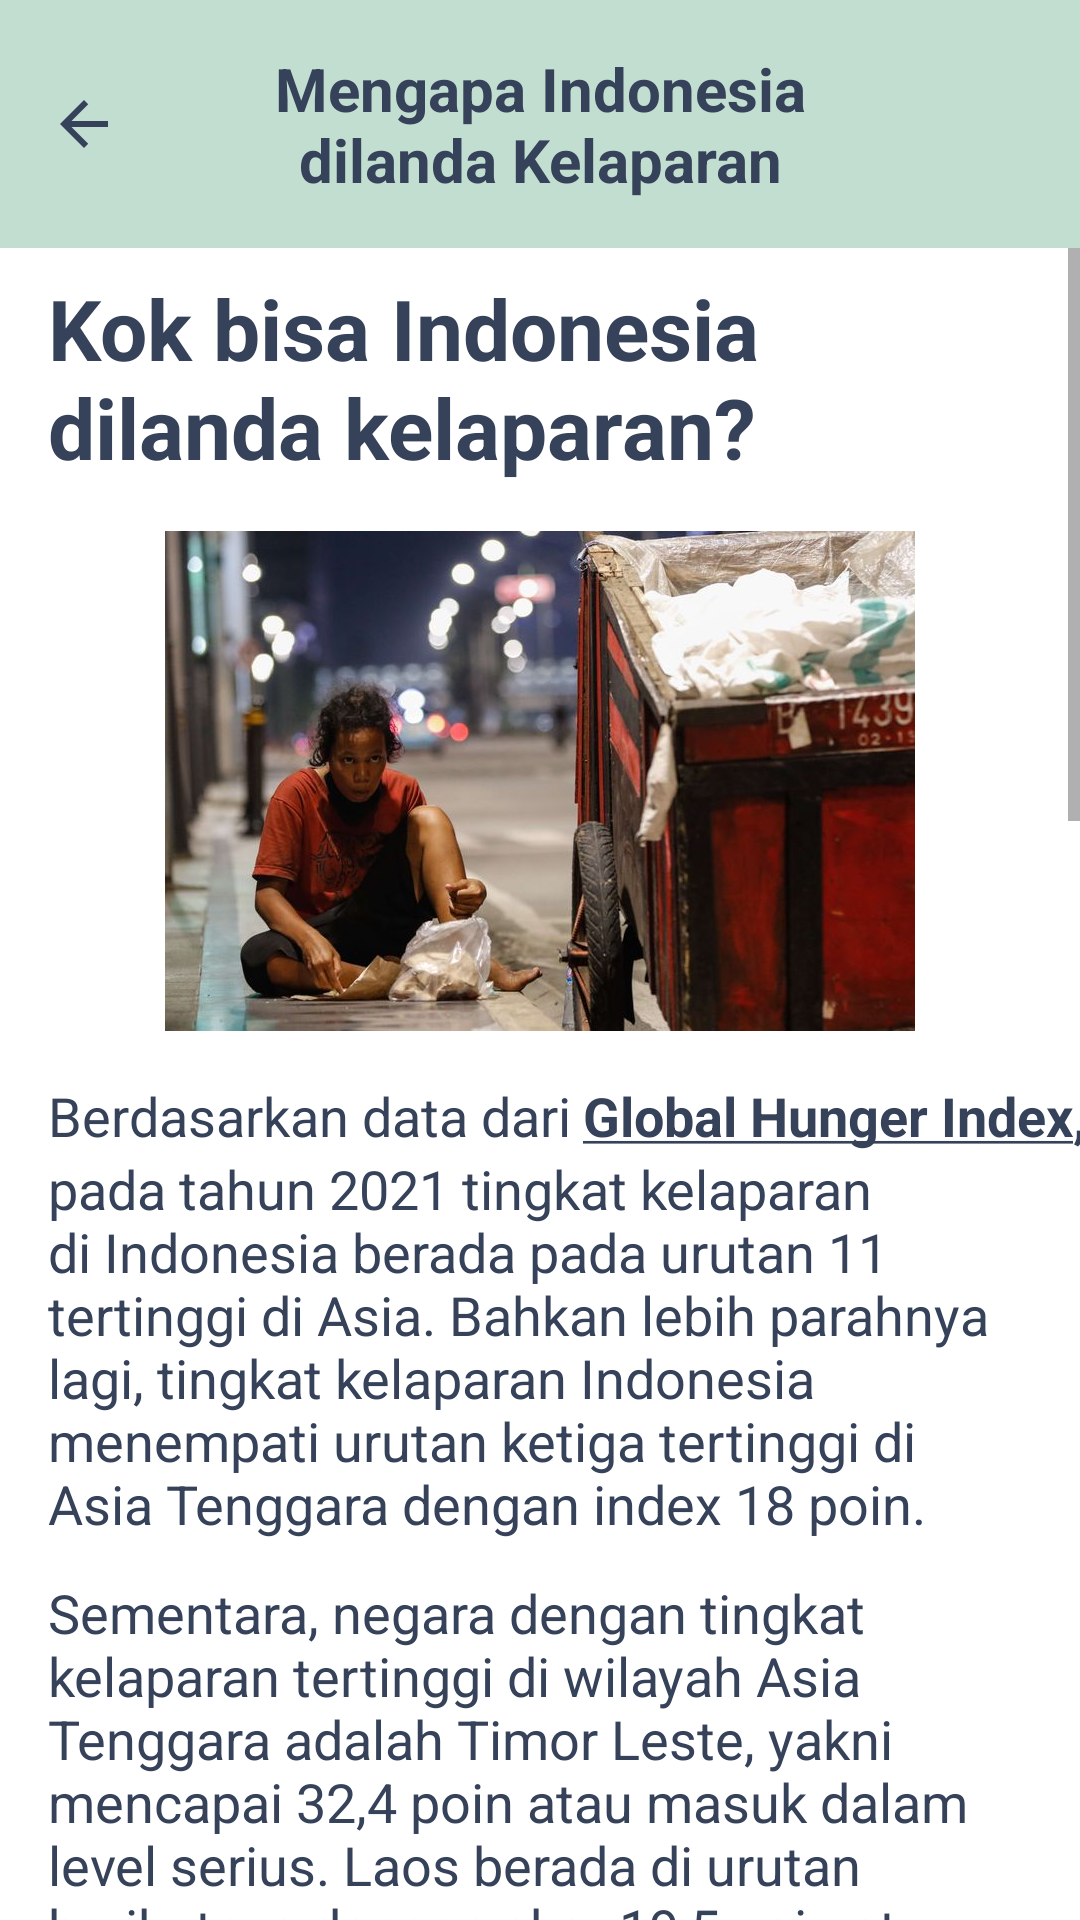

Produce the Android XML layout that renders to this screen, including the resource entries it uses.
<!-- AndroidManifest.xml: activity theme Theme.HungerCareByAriszaFathurrahman -->
<!-- res/layout/activity_why.xml -->
<?xml version="1.0" encoding="utf-8"?>
<LinearLayout xmlns:android="http://schemas.android.com/apk/res/android"
    xmlns:app="http://schemas.android.com/apk/res-auto"
    xmlns:tools="http://schemas.android.com/tools"
    android:id="@+id/comParent"
    android:layout_width="match_parent"
    android:layout_height="match_parent"
    android:orientation="vertical">

    <androidx.constraintlayout.widget.ConstraintLayout
        android:id="@+id/constraintLayout"
        android:layout_width="match_parent"
        android:layout_height="wrap_content"
        android:background="@color/primary">

        <TextView
            android:id="@+id/act_why_title"
            android:layout_width="0dp"
            android:layout_height="wrap_content"
            android:layout_marginStart="64dp"
            android:layout_marginTop="16dp"
            android:layout_marginEnd="64dp"
            android:layout_marginBottom="16dp"
            android:gravity="center"
            android:text="Mengapa Indonesia dilanda Kelaparan"
            android:textColor="@color/secondary"
            android:textSize="20sp"
            android:textStyle="bold"
            app:layout_constraintBottom_toBottomOf="parent"
            app:layout_constraintEnd_toEndOf="parent"
            app:layout_constraintStart_toStartOf="parent"
            app:layout_constraintTop_toTopOf="parent" />

        <ImageView
            android:id="@+id/backWhy"
            android:layout_width="wrap_content"
            android:layout_height="wrap_content"
            android:layout_marginStart="16dp"
            app:layout_constraintBottom_toBottomOf="parent"
            app:layout_constraintStart_toStartOf="parent"
            app:layout_constraintTop_toTopOf="parent"
            app:srcCompat="@drawable/ic_baseline_arrow_back_24" />


    </androidx.constraintlayout.widget.ConstraintLayout>

    <ScrollView
        android:layout_width="match_parent"
        android:layout_height="wrap_content">

        <androidx.constraintlayout.widget.ConstraintLayout
            android:layout_width="match_parent"
            android:layout_height="match_parent"
            android:background="@color/white"
            android:paddingBottom="24dp">

            <TextView
                android:id="@+id/articleTitle"
                android:layout_width="match_parent"
                android:layout_height="wrap_content"
                android:layout_marginStart="16dp"
                android:layout_marginTop="8dp"
                android:layout_marginEnd="16dp"
                android:text="Kok bisa Indonesia dilanda kelaparan?"
                android:textColor="@color/secondary"
                android:textSize="28sp"
                android:textStyle="bold"
                app:layout_constraintEnd_toEndOf="parent"
                app:layout_constraintStart_toStartOf="parent"
                app:layout_constraintTop_toTopOf="parent" />

            <ImageView
                android:id="@+id/imagePoor"
                android:layout_width="250dp"
                android:layout_height="wrap_content"
                android:layout_marginTop="16dp"
                android:adjustViewBounds="true"
                app:layout_constraintEnd_toEndOf="parent"
                app:layout_constraintStart_toStartOf="parent"
                app:layout_constraintTop_toBottomOf="@+id/articleTitle"
                app:srcCompat="@drawable/poor" />

            <TextView
                android:id="@+id/articleHead"
                android:layout_width="wrap_content"
                android:layout_height="wrap_content"
                android:layout_marginStart="16dp"
                android:layout_marginTop="16dp"
                android:layout_marginEnd="16dp"
                android:text="@string/article_head"
                android:textColor="@color/secondary"
                android:textSize="18sp"
                app:layout_constraintStart_toStartOf="parent"
                app:layout_constraintTop_toBottomOf="@id/imagePoor" />

            <TextView
                android:id="@+id/ghi"
                android:layout_width="wrap_content"
                android:layout_height="wrap_content"
                android:layout_marginStart="4dp"
                android:layout_marginTop="16dp"
                android:layout_marginEnd="16dp"
                android:text="@string/global_hunger_index"
                android:textColor="@color/secondary"
                android:textSize="18sp"
                android:textStyle="bold"
                app:layout_constraintStart_toEndOf="@id/articleHead"
                app:layout_constraintTop_toBottomOf="@id/imagePoor" />

            <TextView
                android:id="@+id/articleParaOne"
                android:layout_width="match_parent"
                android:layout_height="wrap_content"
                android:layout_marginStart="16dp"
                android:layout_marginEnd="16dp"
                android:text="@string/article_p_one"
                android:textColor="@color/secondary"
                android:textSize="18sp"
                app:layout_constraintEnd_toEndOf="parent"
                app:layout_constraintStart_toStartOf="parent"
                app:layout_constraintTop_toBottomOf="@id/articleHead" />

            <TextView
                android:id="@+id/articleParaTwo"
                android:layout_width="match_parent"
                android:layout_height="wrap_content"
                android:layout_marginStart="16dp"
                android:layout_marginTop="12dp"
                android:layout_marginEnd="16dp"
                android:text="@string/article_p_two"
                android:textColor="@color/secondary"
                android:textSize="18sp"
                app:layout_constraintEnd_toEndOf="parent"
                app:layout_constraintStart_toStartOf="parent"
                app:layout_constraintTop_toBottomOf="@id/articleParaOne" />

            <TextView
                android:id="@+id/articleParaBridge"
                android:layout_width="match_parent"
                android:layout_height="wrap_content"
                android:layout_marginStart="16dp"
                android:layout_marginTop="12dp"
                android:layout_marginEnd="16dp"
                android:text="@string/article_p_bridge"
                android:textColor="@color/secondary"
                android:textSize="18sp"
                app:layout_constraintEnd_toEndOf="parent"
                app:layout_constraintStart_toStartOf="parent"
                app:layout_constraintTop_toBottomOf="@id/articleParaTwo" />

            <TextView
                android:id="@+id/articleParaThree"
                android:layout_width="match_parent"
                android:layout_height="wrap_content"
                android:layout_marginStart="16dp"
                android:layout_marginTop="12dp"
                android:layout_marginEnd="16dp"
                android:text="@string/article_p_three"
                android:textColor="@color/secondary"
                android:textSize="18sp"
                app:layout_constraintEnd_toEndOf="parent"
                app:layout_constraintStart_toStartOf="parent"
                app:layout_constraintTop_toBottomOf="@id/articleParaBridge" />

            <TextView
                android:id="@+id/articleParaFour"
                android:layout_width="match_parent"
                android:layout_height="wrap_content"
                android:layout_marginStart="16dp"
                android:layout_marginTop="12dp"
                android:layout_marginEnd="16dp"
                android:text="@string/article_p_four"
                android:textColor="@color/secondary"
                android:textSize="18sp"
                app:layout_constraintEnd_toEndOf="parent"
                app:layout_constraintStart_toStartOf="parent"
                app:layout_constraintTop_toBottomOf="@id/articleParaThree" />

            <TextView
                android:id="@+id/articleParaFive"
                android:layout_width="match_parent"
                android:layout_height="wrap_content"
                android:layout_marginStart="16dp"
                android:layout_marginTop="12dp"
                android:layout_marginEnd="16dp"
                android:text="@string/article_p_five"
                android:textColor="@color/secondary"
                android:textSize="18sp"
                app:layout_constraintEnd_toEndOf="parent"
                app:layout_constraintStart_toStartOf="parent"
                app:layout_constraintTop_toBottomOf="@id/articleParaFour" />

            <TextView
                android:id="@+id/articleParaSix"
                android:layout_width="match_parent"
                android:layout_height="wrap_content"
                android:layout_marginStart="16dp"
                android:layout_marginTop="12dp"
                android:layout_marginEnd="16dp"
                android:text="@string/article_p_six"
                android:textColor="@color/secondary"
                android:textSize="18sp"
                app:layout_constraintEnd_toEndOf="parent"
                app:layout_constraintStart_toStartOf="parent"
                app:layout_constraintTop_toBottomOf="@id/articleParaFive" />

            <TextView
                android:id="@+id/lihatKom"
                android:layout_width="wrap_content"
                android:layout_height="wrap_content"
                android:layout_marginStart="16dp"
                android:layout_marginTop="12dp"
                android:text="@string/lihat_komunitas"
                android:textColor="@color/secondary"
                android:textSize="18sp"
                android:textStyle="bold"
                app:layout_constraintStart_toStartOf="parent"
                app:layout_constraintTop_toBottomOf="@id/articleParaSix" />

            <TextView
                android:id="@+id/articleParaSeven"
                android:layout_width="match_parent"
                android:layout_height="wrap_content"
                android:layout_marginStart="16dp"
                android:layout_marginTop="12dp"
                android:layout_marginEnd="16dp"
                android:text="@string/article_p_seven"
                android:textColor="@color/secondary"
                android:textSize="18sp"
                app:layout_constraintEnd_toEndOf="parent"
                app:layout_constraintStart_toStartOf="parent"
                app:layout_constraintTop_toBottomOf="@id/lihatKom" />

        </androidx.constraintlayout.widget.ConstraintLayout>

    </ScrollView>

</LinearLayout>
<!-- resources referenced by this layout -->
<resources>
  <color name="primary">#C2DED1</color>
  <color name="secondary">#354259</color>
  <color name="white">#FFFFFFFF</color>
  <!-- drawable ic_baseline_arrow_back_24 (drawable) -->
  <vector android:autoMirrored="true" android:height="24dp"
      android:tint="#354259" android:viewportHeight="24"
      android:viewportWidth="24" android:width="24dp" xmlns:android="http://schemas.android.com/apk/res/android">
      <path android:fillColor="@android:color/white" android:pathData="M20,11H7.83l5.59,-5.59L12,4l-8,8 8,8 1.41,-1.41L7.83,13H20v-2z"/>
  </vector>
  <!-- drawable poor: jpg bitmap (drawable, 55716 bytes) -->
  <string name="article_head">Berdasarkan data dari</string>
  <string name="article_p_bridge">Mengapa angka kelaparan di Indonesia menjadi yang tertinggi ketiga di Asia Tenggara?</string>
  <string name="article_p_five">Bagaimana cara mengatasi tingginya angka kelaparan di Indonesia? Apakah kita bisa membantu mengatasi tingkat kelaparan yang ada? Tentu bisa dong. Kita bisa membantu untuk mengurangi angka kelaparan dari hal yang kecil. Bagaimana caranya?</string>
  <string name="article_p_four">Tingkat populasi yang tinggi tidak disertai dengan kesenjangan yang baik di masyarakat merupakan salah satu faktor utama terjadinya kelaparan. Selain itu, masih banyak lagi faktor yang menyebabkan tingginya tingkat kelaparan di Indonesia seperti ketidakcukupan konsumsi pangan, kekurangan gizi pada balita, malnutrisi yang terjadi pada anak-anak, perubahan iklim yang membuat produksi panen menurun, dan masih banyak lagi.</string>
  <string name="article_p_one">pada tahun 2021 tingkat kelaparan di Indonesia berada pada urutan 11 tertinggi di Asia. Bahkan lebih parahnya lagi, tingkat kelaparan Indonesia menempati urutan ketiga tertinggi di Asia Tenggara dengan index 18 poin.</string>
  <string name="article_p_seven">kalian bisa bergabung dengan teman-teman pegiat sosial yang akan membantu mereka yang kelaparan di luar sana.</string>
  <string name="article_p_six">Mari mulai dari hal yang kecil terlebih dahulu. Kita semua dapat bergabung dengan komunitas-komunitas yang biasa membantu teman-teman kelaparan di sekitar kita. Mulailah menjadi relawan dan mari kita bantu kurangi angka kelaparan di Indonesia.</string>
  <string name="article_p_three">Kita tahu bahwa Indonesia merupakan negara dengan peringkat penduduk terbanyak keempat di dunia dengan total populasi lebih dari 270 juta jiwa. Dengan angka populasi yang sebanyak ini, apakah sudah diimbangi dengan tingkat ekonomi yang baik? Sistem pendidikan dan kesehatan yang merata? Tingkat kesejahteraan sosial yang seimbang?</string>
  <string name="article_p_two">Sementara, negara dengan tingkat kelaparan tertinggi di wilayah Asia Tenggara adalah Timor Leste, yakni mencapai 32,4 poin atau masuk dalam level serius. Laos berada di urutan berikutnya dengan skor 19,5 poin atau masuk level moderat.</string>
  <string name="global_hunger_index"><u>Global Hunger Index</u>,</string>
  <string name="lihat_komunitas"><u>Di menu lihat komunitas</u>,</string>
  <style name="Theme.HungerCareByAriszaFathurrahman" parent="Theme.MaterialComponents.DayNight.NoActionBar">
          
          <item name="colorPrimary">@color/primary</item>
          <item name="colorPrimaryVariant">@color/primary</item>
          <item name="colorOnPrimary">@color/black</item>
          
          <item name="colorSecondary">@color/secondary</item>
          <item name="colorSecondaryVariant">@color/secondary</item>
          <item name="colorOnSecondary">@color/black</item>
          
          <item name="android:statusBarColor" tools:targetApi="l">?attr/colorPrimaryVariant</item>
          
      </style>
  <color name="black">#FF000000</color>
</resources>
